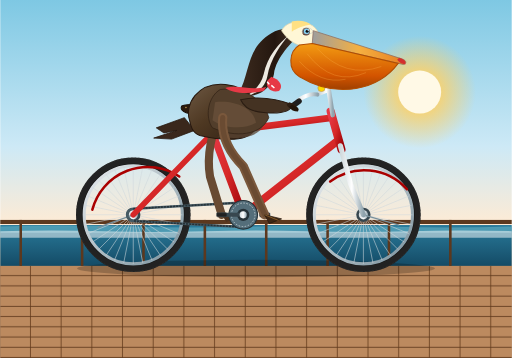
t = 0.00 s
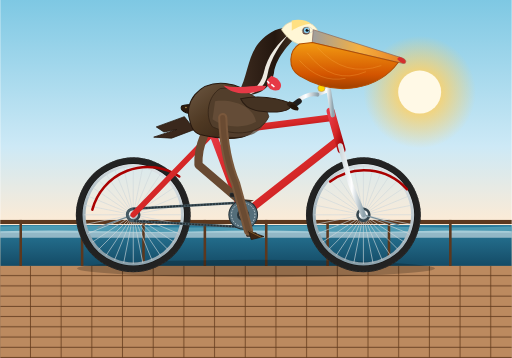
t = 0.23 s
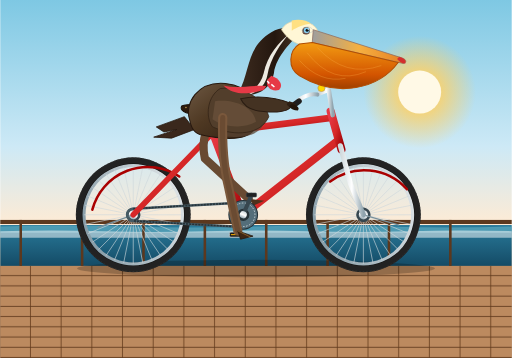
t = 0.38 s
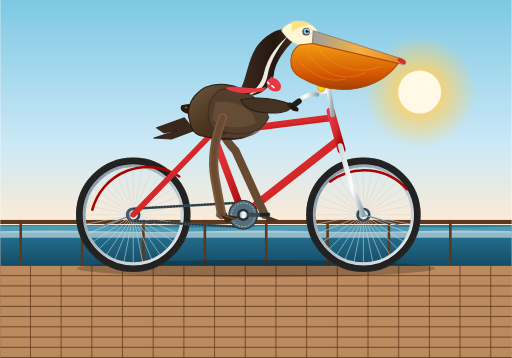
t = 0.60 s
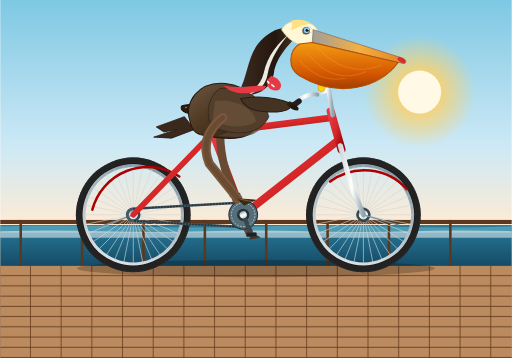
t = 0.83 s
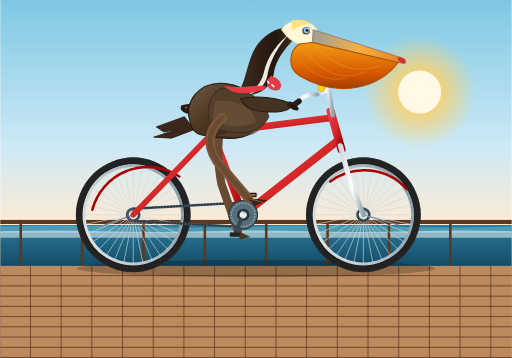
t = 0.98 s

The animated SVG that drew these frames (rendered in a browser with its animation timeline set to each time). Animation: 13 SMIL elements (animate=7,animateTransform=6); one cycle of 1.20 s, repeats indefinitely.

<svg xmlns="http://www.w3.org/2000/svg" viewBox="0 0 1000 700" width="100%" height="100%">
  <defs>
    <!-- Background Sky Gradient -->
    <linearGradient id="skyGrad" x1="0" y1="0" x2="0" y2="1">
      <stop offset="0%" stop-color="#7ec8e3" />
      <stop offset="55%" stop-color="#cde9f6" />
      <stop offset="85%" stop-color="#ffebd4" />
      <stop offset="100%" stop-color="#ffd2a6" />
    </linearGradient>

    <!-- Ocean Gradient -->
    <linearGradient id="oceanGrad" x1="0" y1="0" x2="0" y2="1">
      <stop offset="0%" stop-color="#2a7b9b" />
      <stop offset="100%" stop-color="#144b66" />
    </linearGradient>

    <!-- Sun Glow Gradient -->
    <radialGradient id="sunGlow" cx="50%" cy="50%" r="50%">
      <stop offset="0%" stop-color="#fff8db" stop-opacity="1" />
      <stop offset="40%" stop-color="#fed166" stop-opacity="0.8" />
      <stop offset="100%" stop-color="#fed166" stop-opacity="0" />
    </radialGradient>

    <!-- Bicycle Metallic Gradient -->
    <linearGradient id="frameGrad" x1="0" y1="0" x2="1" y2="1">
      <stop offset="0%" stop-color="#e63946" />
      <stop offset="50%" stop-color="#d62828" />
      <stop offset="100%" stop-color="#9d0208" />
    </linearGradient>

    <linearGradient id="chromeGrad" x1="0" y1="0" x2="1" y2="0">
      <stop offset="0%" stop-color="#cfd8dc" />
      <stop offset="50%" stop-color="#ffffff" />
      <stop offset="100%" stop-color="#90a4ae" />
    </linearGradient>

    <linearGradient id="rimGrad" x1="0" y1="0" x2="1" y2="1">
      <stop offset="0%" stop-color="#eceff1" />
      <stop offset="50%" stop-color="#b0bec5" />
      <stop offset="100%" stop-color="#78909c" />
    </linearGradient>

    <!-- Pelican Shading Gradients -->
    <linearGradient id="pouchGrad" x1="0" y1="0" x2="0" y2="1">
      <stop offset="0%" stop-color="#f39c12" />
      <stop offset="70%" stop-color="#d35400" />
      <stop offset="100%" stop-color="#a04000" />
    </linearGradient>

    <linearGradient id="beakTopGrad" x1="0" y1="0" x2="1" y2="0">
      <stop offset="0%" stop-color="#9e9e9e" />
      <stop offset="50%" stop-color="#f5b041" />
      <stop offset="100%" stop-color="#e67e22" />
    </linearGradient>

    <linearGradient id="pelicanBodyGrad" x1="0" y1="0" x2="1" y2="1">
      <stop offset="0%" stop-color="#6d5843" />
      <stop offset="45%" stop-color="#4e3822" />
      <stop offset="100%" stop-color="#2d1e12" />
    </linearGradient>

    <linearGradient id="neckGrad" x1="0" y1="0" x2="1" y2="0">
      <stop offset="0%" stop-color="#3d2b1f" />
      <stop offset="60%" stop-color="#24170f" />
      <stop offset="100%" stop-color="#4a3525" />
    </linearGradient>

    <!-- Reusable Wheel Definition (Diameter 210px, Axle at 0,0) -->
    <g id="bicycleWheel">
      <!-- Tire -->
      <circle cx="0" cy="0" r="105" fill="none" stroke="#222" stroke-width="14" />
      <circle cx="0" cy="0" r="99" fill="none" stroke="#111" stroke-width="2" />
      <!-- Tread pattern ticks -->
      <circle cx="0" cy="0" r="111" fill="none" stroke="#333" stroke-width="1.5" stroke-dasharray="3, 4" />
      <!-- Rim -->
      <circle cx="0" cy="0" r="96" fill="none" stroke="url(#rimGrad)" stroke-width="6" />
      <!-- Spokes (16 pairs = 32 radial lines) -->
      <g stroke="#cfd8dc" stroke-width="1.3" opacity="0.85">
        <line x1="0" y1="-96" x2="0" y2="96" />
        <line x1="-96" y1="0" x2="96" y2="0" />
        <line x1="-67.9" y1="-67.9" x2="67.9" y2="67.9" />
        <line x1="67.9" y1="-67.9" x2="-67.9" y2="67.9" />
        <line x1="-36.7" y1="-88.7" x2="36.7" y2="88.7" />
        <line x1="36.7" y1="-88.7" x2="-36.7" y2="88.7" />
        <line x1="-88.7" y1="-36.7" x2="88.7" y2="36.7" />
        <line x1="88.7" y1="-36.7" x2="-88.7" y2="36.7" />
        <line x1="-18.7" y1="-94.2" x2="18.7" y2="94.2" />
        <line x1="18.7" y1="-94.2" x2="-18.7" y2="94.2" />
        <line x1="-94.2" y1="-18.7" x2="94.2" y2="18.7" />
        <line x1="94.2" y1="-18.7" x2="-94.2" y2="18.7" />
        <line x1="-53.3" y1="-79.8" x2="53.3" y2="79.8" />
        <line x1="53.3" y1="-79.8" x2="-53.3" y2="79.8" />
        <line x1="-79.8" y1="-53.3" x2="79.8" y2="53.3" />
        <line x1="79.8" y1="-53.3" x2="-79.8" y2="53.3" />
      </g>
      <!-- Hub & Fastener -->
      <circle cx="0" cy="0" r="14" fill="#37474f" />
      <circle cx="0" cy="0" r="9" fill="url(#chromeGrad)" />
      <circle cx="0" cy="0" r="4" fill="#212121" />
    </g>

    <!-- Ground / Boardwalk Texture Stripe -->
    <pattern id="planks" width="60" height="20" patternUnits="userSpaceOnUse">
      <rect width="58" height="18" fill="#bc8a5f" />
      <rect x="58" width="2" height="20" fill="#784d2b" />
      <line x1="0" y1="19" x2="60" y2="19" stroke="#5b361a" stroke-width="1.5" />
    </pattern>
  </defs>

  <!-- ================= BACKGROUND COASTAL SCENERY ================= -->
  <!-- Sky -->
  <rect x="0" y="0" width="1000" height="520" fill="url(#skyGrad)" />
  
  <!-- Coastal Sun -->
  <circle cx="820" cy="180" r="110" fill="url(#sunGlow)" />
  <circle cx="820" cy="180" r="42" fill="#fff9e6" />

  <!-- Distant Ocean & Waves -->
  <rect x="0" y="440" width="1000" height="80" fill="url(#oceanGrad)" />
  <path d="M 0,443 Q 120,439 250,443 T 500,443 T 750,443 T 1000,443 L 1000,455 L 0,455 Z" fill="#67b2c6" opacity="0.6" />
  <path d="M 0,452 Q 100,449 200,452 T 400,452 T 600,452 T 800,452 T 1000,452 L 1000,465 L 0,465 Z" fill="#ffffff" opacity="0.5" />

  <!-- Ground / Seaside Pier Promenade -->
  <rect x="0" y="520" width="1000" height="180" fill="#a47148" />
  <rect x="0" y="520" width="1000" height="180" fill="url(#planks)" />
  <!-- Pier Handrail in background -->
  <rect x="0" y="430" width="1000" height="8" fill="#5c381e" />
  <g stroke="#5c381e" stroke-width="5">
    <line x1="40" y1="430" x2="40" y2="520" />
    <line x1="160" y1="430" x2="160" y2="520" />
    <line x1="280" y1="430" x2="280" y2="520" />
    <line x1="400" y1="430" x2="400" y2="520" />
    <line x1="520" y1="430" x2="520" y2="520" />
    <line x1="640" y1="430" x2="640" y2="520" />
    <line x1="760" y1="430" x2="760" y2="520" />
    <line x1="880" y1="430" x2="880" y2="520" />
  </g>

  <!-- Ground Shadow under Bicycle & Pelican -->
  <ellipse cx="500" cy="525" rx="350" ry="17" fill="#000000" opacity="0.22" />

  <!-- ================= BICYCLE AND RIDER GROUP ================= -->
  <!-- 
       Bicycle Coordinates Spec:
       - Rear Axle Center:     (260, 420)
       - Bottom Bracket (BB):  (475, 420)
       - Seat Lug / Cluster:   (415, 260)
       - Head Tube Top:        (650, 230)
       - Front Fork Crown:     (665, 290)
       - Front Axle Center:    (710, 420)
       - Saddle Top:           (395, 235)
       - Handlebars:           (640, 195)
  -->

  <!-- REAR WHEEL (Animated rotation around (260, 420)) -->
  <g transform="translate(260, 420)">
    <use href="#bicycleWheel" />
    <animateTransform 
      attributeName="transform" 
      type="rotate" 
      from="0" 
      to="360" 
      dur="1.2s" 
      repeatCount="indefinite" 
      additive="sum" />
  </g>

  <!-- FRONT WHEEL (Animated rotation around (710, 420)) -->
  <g transform="translate(710, 420)">
    <use href="#bicycleWheel" />
    <animateTransform 
      attributeName="transform" 
      type="rotate" 
      from="0" 
      to="360" 
      dur="1.2s" 
      repeatCount="indefinite" 
      additive="sum" />
  </g>

  <!-- BICYCLE FRAMEWORK (Static Base & Geometry) -->
  <g id="bicycleFrame">
    <!-- Rear Mudguard/Fender -->
    <path d="M 180,410 A 112 112 0 0 1 350,345" fill="none" stroke="#a00" stroke-width="5" stroke-linecap="round" />
    <line x1="260" y1="420" x2="190" y2="445" stroke="#78909c" stroke-width="2.5" />
    <!-- Front Mudguard/Fender -->
    <path d="M 645,355 A 112 112 0 0 1 795,370" fill="none" stroke="#a00" stroke-width="5" stroke-linecap="round" />
    <line x1="710" y1="420" x2="780" y2="440" stroke="#78909c" stroke-width="2.5" />

    <!-- Chain (Rear Sprocket to Front Chainring) -->
    <path d="M 260,408 L 475,396 A 25 25 0 0 1 475,444 L 260,432 A 12 12 0 0 1 260,408 Z" 
          fill="none" stroke="#455a64" stroke-width="5" stroke-linejoin="round" />
    <path d="M 260,408 L 475,396 M 475,444 L 260,432" stroke="#263238" stroke-width="3" stroke-dasharray="4,2" />

    <!-- Chainstay: BB(475,420) to Rear Axle(260,420) -->
    <line x1="475" y1="420" x2="260" y2="420" stroke="url(#frameGrad)" stroke-width="12" stroke-linecap="round" />
    
    <!-- Seatstay: Seat Lug(415,260) to Rear Axle(260,420) -->
    <line x1="415" y1="260" x2="260" y2="420" stroke="url(#frameGrad)" stroke-width="11" stroke-linecap="round" />

    <!-- Seat Tube: BB(475,420) to Seat Lug(415,260) -->
    <line x1="475" y1="420" x2="415" y2="260" stroke="url(#frameGrad)" stroke-width="14" stroke-linecap="round" />

    <!-- Down Tube: BB(475,420) to Head Tube Base(660, 275) -->
    <line x1="475" y1="420" x2="660" y2="275" stroke="url(#frameGrad)" stroke-width="15" stroke-linecap="round" />

    <!-- Top Tube: Seat Lug(415,260) to Head Tube Top(650,230) -->
    <line x1="415" y1="260" x2="650" y2="230" stroke="url(#frameGrad)" stroke-width="13" stroke-linecap="round" />

    <!-- Head Tube: (650,230) to (665, 290) -->
    <line x1="646" y1="218" x2="667" y2="292" stroke="url(#frameGrad)" stroke-width="16" stroke-linecap="round" />

    <!-- Front Fork: Head Tube Base(665,290) down to Front Axle(710,420) -->
    <path d="M 665,285 L 685,360 L 710,420" fill="none" stroke="url(#chromeGrad)" stroke-width="10" stroke-linecap="round" stroke-linejoin="round" />

    <!-- Seat Post & Saddle -->
    <line x1="415" y1="260" x2="395" y2="207" stroke="url(#chromeGrad)" stroke-width="9" stroke-linecap="round" />
    <!-- Classic Riveted Leather Saddle -->
    <path d="M 355,207 C 365,202 430,202 445,212 C 430,218 405,225 385,224 C 360,223 350,215 355,207 Z" fill="#2d1b0d" stroke="#1a0f07" stroke-width="2" />
    <circle cx="363" cy="210" r="1.5" fill="#c5a059" />
    <circle cx="373" cy="211" r="1.5" fill="#c5a059" />
    <circle cx="383" cy="212" r="1.5" fill="#c5a059" />

    <!-- Quill Stem & Swept-back Cruiser Handlebars -->
    <path d="M 650,225 L 642,175 L 625,182" fill="none" stroke="url(#chromeGrad)" stroke-width="9" stroke-linecap="round" stroke-linejoin="round" />
    <path d="M 620,185 C 605,182 585,190 575,205" fill="none" stroke="url(#chromeGrad)" stroke-width="8" stroke-linecap="round" />
    <!-- Handlebar Grips -->
    <path d="M 584,198 L 572,207" stroke="#1f1f1f" stroke-width="11" stroke-linecap="round" />
    <!-- Vintage Bell -->
    <circle cx="628" cy="172" r="7" fill="#ffd700" stroke="#c5a059" stroke-width="1.5" />
  </g>

  <!-- ================= CRANKSET, PEDALS & LEGS ================= -->
  <!-- 
       CRANKSET Revolves around Bottom Bracket: (475, 420)
       Pedal 1 (Right / Near side) is at radius 42px.
       Pedal 2 (Left / Far side) is at opposite angle (180 deg out of phase).
  -->

  <!-- BACK / LEFT LEG (Far Side) -->
  <g id="backLeg">
    <!-- Animated hip-thigh-shin-foot group:
         At crank 0 deg (front), Left pedal is backward (radius -42, i.e. 433, 420).
         We use synchronised coordinate keyframing matching the 1.2s pedaling period. -->
    <path d="M 435,210 Q 375,260 380,330 L 433,420" fill="none" stroke="#684a32" stroke-width="16" stroke-linecap="round" stroke-linejoin="round">
      <animate attributeName="d" 
        dur="1.2s" 
        repeatCount="indefinite"
        values="
          M 435,210 Q 400,285 410,345 L 433,420;
          M 435,210 Q 380,260 380,315 L 475,378;
          M 435,210 Q 410,240 460,295 L 517,420;
          M 435,210 Q 425,295 440,365 L 475,462;
          M 435,210 Q 400,285 410,345 L 433,420
        " />
    </path>
    <!-- Left Webbed Foot on Far Pedal -->
    <path d="M 433,420 L 460,432 L 440,438 Z" fill="#4d321d">
      <animate attributeName="d"
        dur="1.2s"
        repeatCount="indefinite"
        values="
          M 433,420 L 463,426 L 442,434 Z;
          M 475,378 L 507,380 L 488,390 Z;
          M 517,420 L 544,430 L 522,436 Z;
          M 475,462 L 498,476 L 477,479 Z;
          M 433,420 L 463,426 L 442,434 Z
        " />
    </path>
  </g>

  <!-- BOTTOM BRACKET, CHAINRING, CRANKS & PEDALS REVOLVING -->
  <g transform="translate(475, 420)">
    <!-- Continuous Rotation of Chainwheel & Cranks around (0,0) [i.e. (475, 420)] -->
    <g>
      <!-- Base rotation animation for crank spindle -->
      <animateTransform
        attributeName="transform"
        type="rotate"
        from="0"
        to="360"
        dur="1.2s"
        repeatCount="indefinite" />

      <!-- Large Chainring Gear -->
      <circle cx="0" cy="0" r="28" fill="#546e7a" stroke="#263238" stroke-width="2" />
      <circle cx="0" cy="0" r="23" fill="none" stroke="#cfd8dc" stroke-width="1.5" stroke-dasharray="3, 3" />
      <circle cx="0" cy="0" r="12" fill="#263238" />

      <!-- Left / Far Crank Arm (at 180 degrees) -->
      <line x1="0" y1="0" x2="-42" y2="0" stroke="#37474f" stroke-width="8" stroke-linecap="round" />
      <!-- Left Pedal Axle and body counter-rotating to stay upright/horizontal -->
      <g transform="translate(-42, 0)">
        <g>
          <animateTransform
            attributeName="transform"
            type="rotate"
            from="0"
            to="-360"
            dur="1.2s"
            repeatCount="indefinite" />
          <rect x="-10" y="-4" width="20" height="8" rx="2" fill="#212121" stroke="#37474f" stroke-width="1" />
        </g>
      </g>

      <!-- Right / Near Crank Arm (at 0 degrees, pointing forward initially) -->
      <line x1="0" y1="0" x2="42" y2="0" stroke="url(#chromeGrad)" stroke-width="9" stroke-linecap="round" />
      <circle cx="0" cy="0" r="7" fill="url(#chromeGrad)" />

      <!-- Right Pedal Axle and body counter-rotating to stay level -->
      <g transform="translate(42, 0)">
        <g>
          <animateTransform
            attributeName="transform"
            type="rotate"
            from="0"
            to="-360"
            dur="1.2s"
            repeatCount="indefinite" />
          <!-- Rubber pedal platform -->
          <rect x="-11" y="-5" width="22" height="10" rx="3" fill="#1b1b1b" stroke="#cfd8dc" stroke-width="1.5" />
          <line x1="-8" y1="0" x2="8" y2="0" stroke="#ffb300" stroke-width="2" />
        </g>
      </g>
    </g>
  </g>

  <!-- ================= THE CALIFORNIA BROWN PELICAN ================= -->
  <!-- 
       Pelican Anatomy & Stance:
       - Seated securely on saddle at (395, 235)
       - Sleek brown-grey plumage with soft layered feather wings
       - Long curved neck (dark brown chestnut with clean yellow/white crest cap)
       - Giant beak with diagnostic oversized throat pouch (gular sac)
       - Wing gripping the cruiser handlebar at (575, 205)
  -->

  <!-- PELICAN TORSO & TAIL FEATHERS -->
  <g id="pelicanTorso">
    <!-- Tail Feathers extending back over rear tire -->
    <path d="M 360,230 L 305,250 L 320,260 L 345,255 L 300,270 L 335,272 L 380,255 Z" fill="#3a281c" stroke="#25170d" stroke-width="1.5" />
    
    <!-- Heavy Body / Rump perched on saddle -->
    <path d="M 370,235 C 360,205 385,160 440,165 C 485,170 515,200 500,250 C 485,280 435,275 390,265 C 375,260 372,245 370,235 Z" 
          fill="url(#pelicanBodyGrad)" stroke="#26170d" stroke-width="2" />

    <!-- Breast / Chest Contour -->
    <path d="M 450,170 C 485,175 520,205 515,245 C 500,275 455,270 425,268 C 475,255 490,210 450,170 Z" 
          fill="#5a4533" opacity="0.75" />

    <!-- Neck: Long S-curved avian neck of Brown Pelican -->
    <!-- Dark rich chestnut nape and brown/white throat -->
    <path d="M 465,185 C 490,140 480,95 530,65 C 550,53 570,55 585,65 C 570,85 540,110 535,145 C 530,175 500,195 465,185 Z" 
          fill="url(#neckGrad)" />
    <!-- White / Pale stripe running along the side of the neck -->
    <path d="M 565,68 C 550,85 528,115 522,150 C 518,170 500,185 480,188 C 495,180 510,165 515,145 C 522,110 545,85 565,68 Z" 
          fill="#edeae1" />

    <!-- Head / Crown (Yellowish-white breeding patch typical of Pelecanus occidentalis) -->
    <path d="M 550,60 C 560,40 590,38 610,50 C 625,60 625,75 615,85 C 595,95 570,90 550,60 Z" 
          fill="#fff7d6" stroke="#e0d7b0" stroke-width="1.5" />
    <path d="M 570,42 C 585,38 600,42 607,48 C 595,50 580,55 570,62 Z" fill="#ffe082" />

    <!-- Pelican Eye -->
    <circle cx="598" cy="62" r="7.5" fill="#5d4037" />
    <circle cx="599" cy="61" r="5.5" fill="#81d4fa" />
    <circle cx="600" cy="61" r="3" fill="#111111" />
    <circle cx="602" cy="59" r="1.2" fill="#ffffff" />
    <!-- Eye surround bare skin -->
    <path d="M 590,62 C 593,52 608,52 612,62 C 608,68 593,68 590,62 Z" fill="none" stroke="#b0bec5" stroke-width="1.5" opacity="0.6" />

    <!-- Bill: Upper Mandible (Long, straight, with hook at tip) -->
    <path d="M 612,60 L 785,115 C 795,118 795,125 788,126 L 610,85 Z" 
          fill="url(#beakTopGrad)" stroke="#8d6e63" stroke-width="1.5" />
    <!-- Red/Orange Beak Tip Nail -->
    <path d="M 780,113 Q 795,117 792,126 Q 782,125 776,117 Z" fill="#d32f2f" />

    <!-- Bill: Famous Distensible Gular Pouch (Throat Sack) -->
    <path d="M 610,85 L 778,124 C 740,175 660,195 585,150 C 560,135 565,100 585,88 Z" 
          fill="url(#pouchGrad)" stroke="#b24d00" stroke-width="2" />
    <!-- Fine pouch texture striations -->
    <path d="M 620,95 Q 675,155 745,130 M 600,105 Q 650,170 715,142 M 585,120 Q 625,165 675,155" 
          fill="none" stroke="#ffb74d" stroke-width="1.2" opacity="0.45" />

    <!-- WING (Folded over body, primary flight feathers extending to handlebar) -->
    <!-- Coverts & Scapulars -->
    <path d="M 430,175 C 470,170 515,190 525,230 C 510,265 460,270 415,250 C 400,230 405,190 430,175 Z" 
          fill="#523e2b" stroke="#332417" stroke-width="1.5" />
    <path d="M 420,200 C 455,195 495,210 500,240 C 475,255 435,250 415,235 Z" fill="#69513a" opacity="0.8" />
    
    <!-- Forewing / Arm extending smoothly to grip Handlebar Grip at (575, 205) -->
    <path d="M 470,195 Q 520,185 572,205 Q 565,225 515,220 Q 480,218 470,195 Z" 
          fill="#443222" stroke="#2a1c12" stroke-width="2" />
    <!-- Feather Tips / Wing Pinions wrapping comfortably on the Handlebar Grip -->
    <path d="M 565,200 Q 582,204 578,212 Q 565,215 560,205 Z" fill="#2d1e12" />
    <path d="M 570,205 Q 588,210 582,218 Q 570,218 565,209 Z" fill="#22150a" />

    <!-- Dapper Touch: Coastal Red-and-White Striped Biking Scarf -->
    <path d="M 530,150 C 545,155 555,168 545,178 C 530,182 518,172 522,158 Z" fill="#e63946" />
    <path d="M 522,160 L 526,165 M 530,167 L 536,172" stroke="#ffffff" stroke-width="3" />
    <!-- Fluttering scarf tails -->
    <path d="M 520,170 C 485,178 470,165 440,172 C 455,182 480,185 515,178 Z" fill="#e63946">
      <!-- Gentle waving motion in the ocean breeze -->
      <animate attributeName="d" 
        dur="0.6s" 
        repeatCount="indefinite" 
        values="
          M 520,170 C 485,178 470,165 440,172 C 455,182 480,185 515,178 Z;
          M 520,170 C 480,165 465,180 435,168 C 455,190 485,188 515,178 Z;
          M 520,170 C 485,178 470,165 440,172 C 455,182 480,185 515,178 Z
        " />
    </path>
  </g>

  <!-- FORE / RIGHT LEG (Near Side) -->
  <!-- 
       Thigh rooted at pelvis (440, 240).
       Knee flexes forward and downward.
       Webbed foot connects directly to Right Pedal at radius 42px from (475, 420).
       Pedal trajectory:
         0.0s (0 deg):   (517, 420) [Pedal forward]
         0.3s (90 deg):  (475, 462) [Pedal down]
         0.6s (180 deg): (433, 420) [Pedal back]
         0.9s (270 deg): (475, 378) [Pedal up]
         1.2s (360 deg): (517, 420)
  -->
  <g id="frontLeg">
    <!-- Articulated Leg (Pelican Thigh + Strong Scaly Tarsus) -->
    <path d="M 435,230 Q 425,295 470,335 L 517,420" 
          fill="none" stroke="#7a583c" stroke-width="18" stroke-linecap="round" stroke-linejoin="round">
      <animate attributeName="d"
        dur="1.2s"
        repeatCount="indefinite"
        values="
          M 435,230 Q 430,280 475,325 L 517,420;
          M 435,230 Q 440,315 455,370 L 475,462;
          M 435,230 Q 410,295 420,350 L 433,420;
          M 435,230 Q 380,260 405,310 L 475,378;
          M 435,230 Q 430,280 475,325 L 517,420
        " />
    </path>

    <!-- Leg muscle definition line -->
    <path d="M 435,230 Q 430,280 475,325 L 517,420" 
          fill="none" stroke="#533924" stroke-width="10" stroke-linecap="round" stroke-linejoin="round" opacity="0.4">
      <animate attributeName="d"
        dur="1.2s"
        repeatCount="indefinite"
        values="
          M 435,230 Q 430,280 475,325 L 517,420;
          M 435,230 Q 440,315 455,370 L 475,462;
          M 435,230 Q 410,295 420,350 L 433,420;
          M 435,230 Q 380,260 405,310 L 475,378;
          M 435,230 Q 430,280 475,325 L 517,420
        " />
    </path>

    <!-- Right Webbed Foot on Near Pedal -->
    <path d="M 517,420 L 550,428 L 526,437 Z" fill="#3e2715" stroke="#27180c" stroke-width="1.5">
      <animate attributeName="d"
        dur="1.2s"
        repeatCount="indefinite"
        values="
          M 517,420 L 550,428 L 526,437 Z;
          M 475,462 L 504,474 L 479,479 Z;
          M 433,420 L 465,425 L 442,434 Z;
          M 475,378 L 510,380 L 488,390 Z;
          M 517,420 L 550,428 L 526,437 Z
        " />
    </path>
    <!-- Webbed digit ribs -->
    <path d="M 517,420 L 544,431" stroke="#ffb74d" stroke-width="1.2" opacity="0.6">
      <animate attributeName="d"
        dur="1.2s"
        repeatCount="indefinite"
        values="
          M 517,420 L 544,431;
          M 475,462 L 499,475;
          M 433,420 L 458,428;
          M 475,378 L 503,383;
          M 517,420 L 544,431
        " />
    </path>
  </g>

  <!-- Slight rhythmic body bounce of pelican in sync with pedaling cadence -->
  <animateTransform
    href="#pelicanTorso"
    attributeName="transform"
    type="translate"
    values="0,0; 0,-2.5; 0,0; 0,-2.5; 0,0"
    dur="1.2s"
    repeatCount="indefinite" />

</svg>
